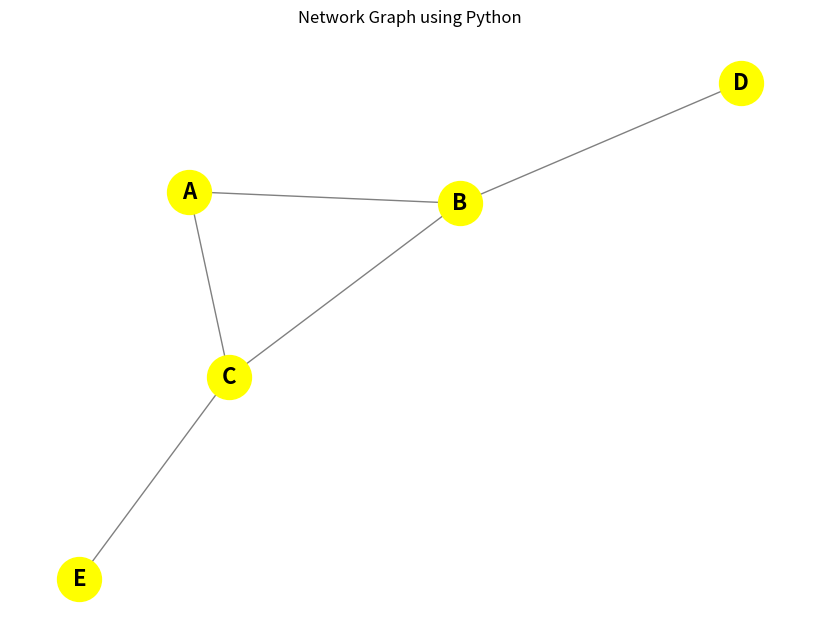

Write the Python code that produced this figure.
import networkx as nx
import matplotlib.pyplot as plt

G=nx.Graph()
G.add_nodes_from(["A","B","C","D","E"])

edges=[("A","B"),("A","C"),("B","C"),("B","D"),("C","E")]
G.add_edges_from(edges)

plt.figure(figsize=(8,6))
nx.draw(G,with_labels=True,node_color="yellow",node_size=1000,
        edge_color="gray",font_size=16,font_weight="bold" )
plt.title("Network Graph using Python")
plt.show()
